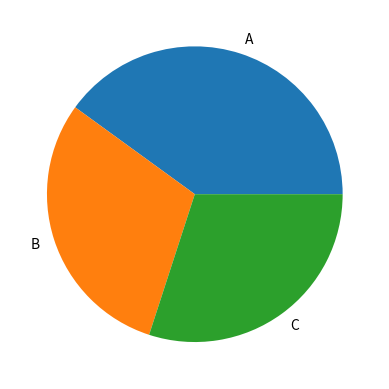

Python code for this plot:
import matplotlib.pyplot as plt

plt.pie([40,30,30], labels=["A","B","C"])
plt.show()

# Output:
# Pie chart displayed
